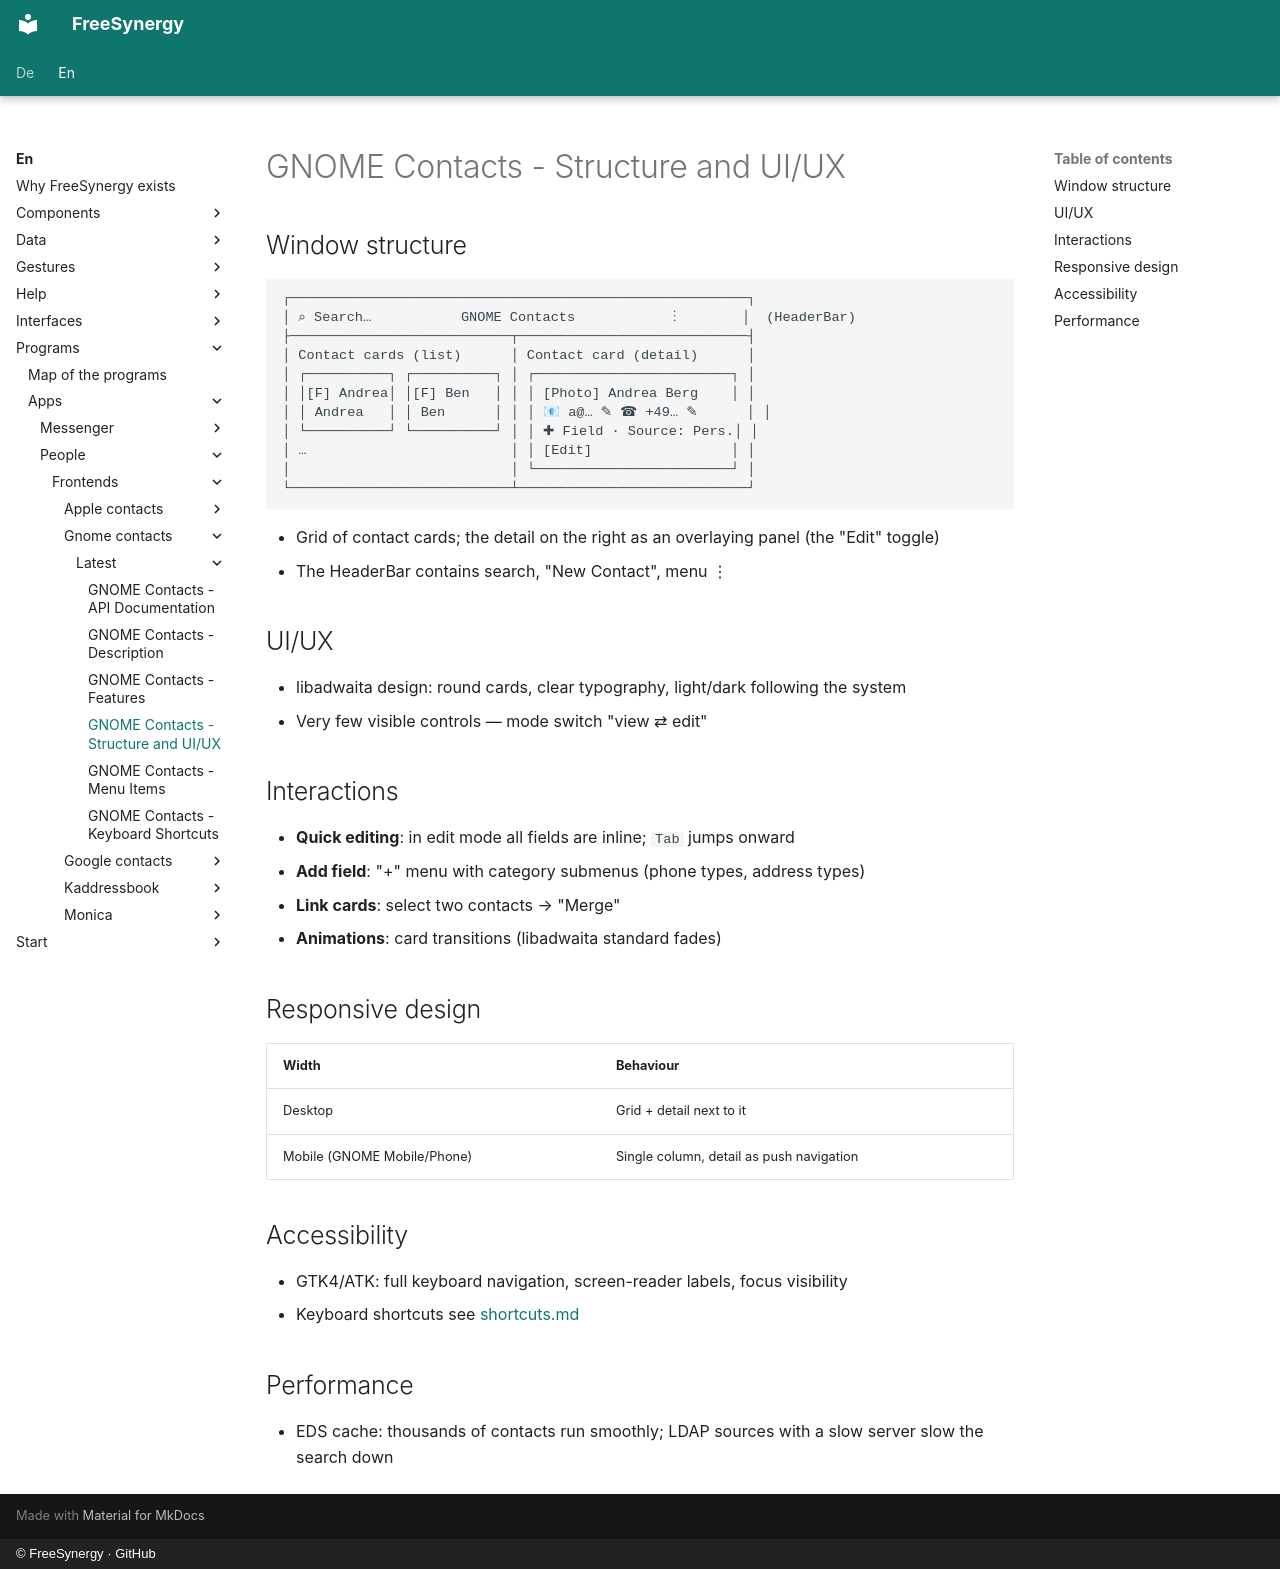

repository: FreeSynergy/fs-documentation · page: en/programs/apps/people/frontends/gnome-contacts/latest/layout/index.html · generator: mkdocs · copyright: © FreeSynergy · GitHub

# GNOME Contacts - Structure and UI/UX

## Window structure

```
┌────────────────────────────────────────────────────────┐
│ ⌕ Search…           GNOME Contacts            ⋮        │  (HeaderBar)
├───────────────────────────┬────────────────────────────┤
│ Contact cards (list)      │ Contact card (detail)      │
│ ┌──────────┐ ┌──────────┐ │ ┌────────────────────────┐ │
│ │[F] Andrea│ │[F] Ben   │ │ │ [Photo] Andrea Berg    │ │
│ │ Andrea   │ │ Ben      │ │ │ 📧 a@… ✎ ☎ +49… ✎      │ │
│ └──────────┘ └──────────┘ │ │ ✚ Field · Source: Pers.│ │
│ …                         │ │ [Edit]                 │ │
│                           │ └────────────────────────┘ │
└───────────────────────────┴────────────────────────────┘
```

- Grid of contact cards; the detail on the right as an overlaying panel (the "Edit" toggle)
- The HeaderBar contains search, "New Contact", menu ⋮

## UI/UX

- libadwaita design: round cards, clear typography, light/dark following the system
- Very few visible controls — mode switch "view ⇄ edit"

## Interactions

- **Quick editing**: in edit mode all fields are inline; `Tab` jumps onward
- **Add field**: "+" menu with category submenus (phone types, address types)
- **Link cards**: select two contacts → "Merge"
- **Animations**: card transitions (libadwaita standard fades)

## Responsive design

| Width | Behaviour |
|-------|-----------|
| Desktop | Grid + detail next to it |
| Mobile (GNOME Mobile/Phone) | Single column, detail as push navigation |

## Accessibility

- GTK4/ATK: full keyboard navigation, screen-reader labels, focus visibility
- Keyboard shortcuts see [shortcuts.md](shortcuts.md)

## Performance

- EDS cache: thousands of contacts run smoothly; LDAP sources with a slow server slow the search down
